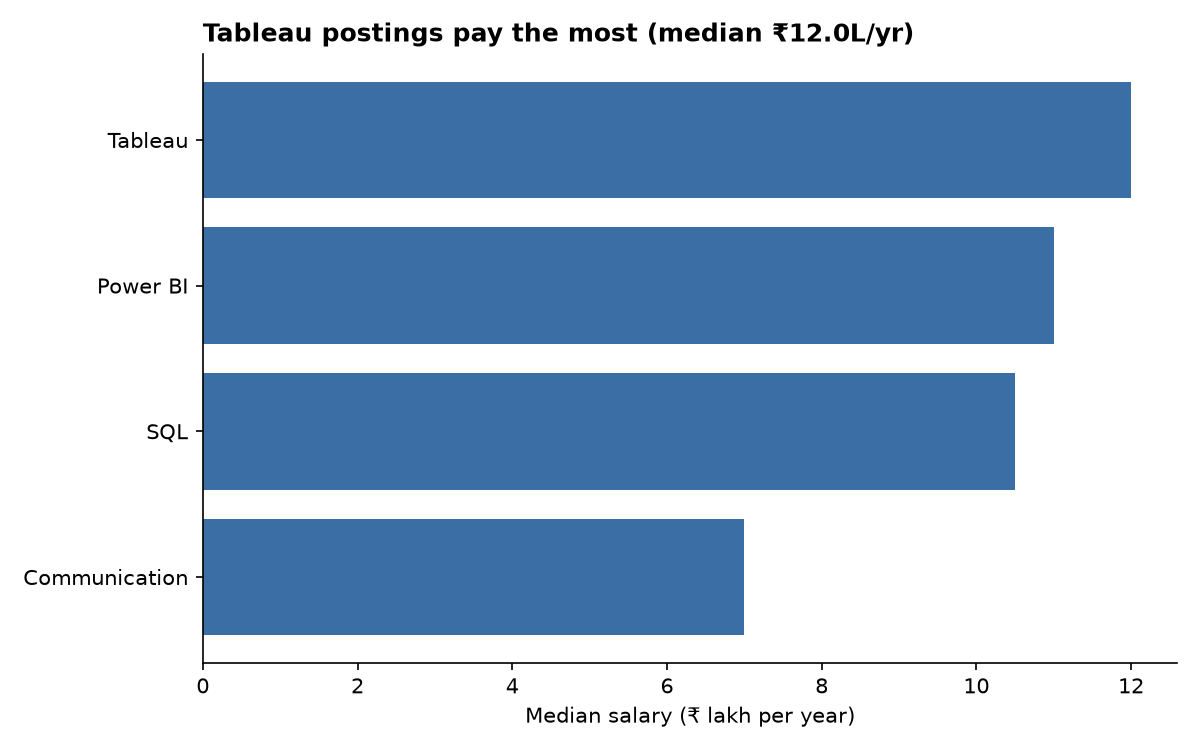

The file beside this chart, header and first rows:
skill_name, n, median_salary, median_salary_lakh
Tableau, 45, 1200000, 12.0
Power BI, 63, 1100000, 11.0
SQL, 87, 1050000, 10.5
Communication, 113, 700000, 7.0
